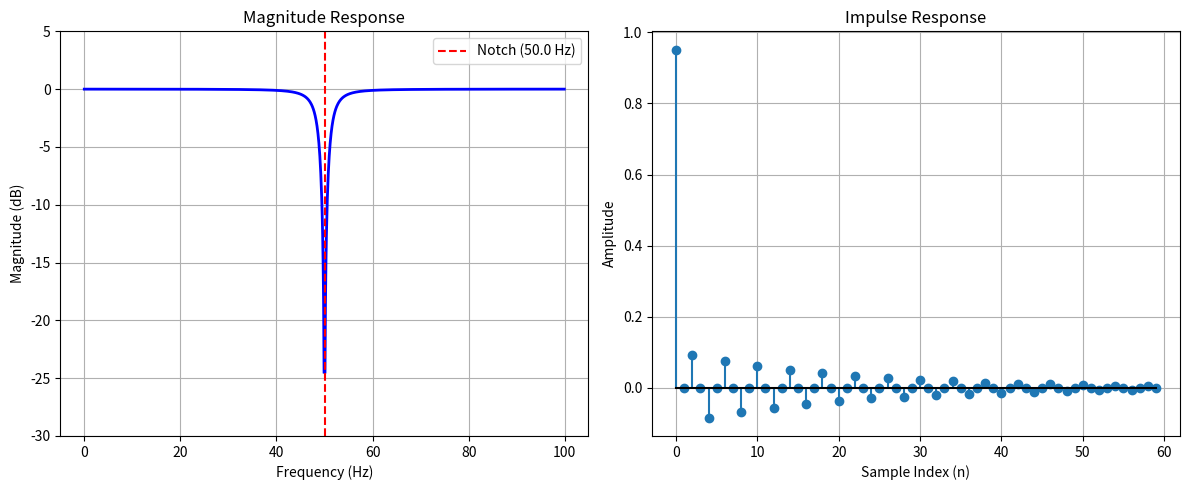

This figure's Python source:
import numpy as np
import matplotlib.pyplot as plt
from scipy import signal

# --- 1. Parameters ---
Fs = 200.0          # Sampling frequency in Hz
f0 = 50.0           # Frequency to eliminate in Hz
omega = 2 * np.pi * f0 / Fs  # Digital frequency (pi/2 radians/sample)

r2 = 1.0            # Zero radius (1.0 for complete elimination)
r1 = 0.95           # Pole radius (must be < 1 for stability; close to 1 for narrow notch)

# --- 2. Filter Design (Zeros and Poles) ---
# Zeros on the unit circle at +omega and -omega
zeros = [r2 * np.exp(1j * omega), r2 * np.exp(-1j * omega)]
# Poles inside the unit circle at the same angles
poles = [r1 * np.exp(1j * omega), r1 * np.exp(-1j * omega)]

# Convert zeros and poles to transfer function polynomial coefficients (b, a)
b = np.poly(zeros)
a = np.poly(poles)

# Normalize gain so that DC (0 Hz) gain is close to 1
b = b / np.sum(b) * np.sum(a)

# --- 3. Impulse Response ---
num_samples = 60
delta = np.zeros(num_samples)
delta[0] = 1.0
impulse_response = signal.lfilter(b, a, delta)

# --- 4. Frequency Response (Magnitude) ---
w, h = signal.freqz(b, a, worN=1024)
freqs = w * Fs / (2 * np.pi)  # Convert normalized frequency to Hz

# --- 5. Plotting ---
plt.figure(figsize=(12, 5))

# Magnitude Response Plot
plt.subplot(1, 2, 1)
plt.plot(freqs, 20 * np.log10(np.abs(h)), color='b', linewidth=2)
plt.title('Magnitude Response')
plt.xlabel('Frequency (Hz)')
plt.ylabel('Magnitude (dB)')
plt.grid(True)
plt.axvline(f0, color='r', linestyle='--', label=f'Notch ({f0} Hz)')
plt.ylim(-30, 5)
plt.legend()

# Impulse Response Plot
plt.subplot(1, 2, 2)
plt.stem(impulse_response, basefmt="k-")
plt.title('Impulse Response')
plt.xlabel('Sample Index (n)')
plt.ylabel('Amplitude')
plt.grid(True)

plt.tight_layout()
plt.show()
